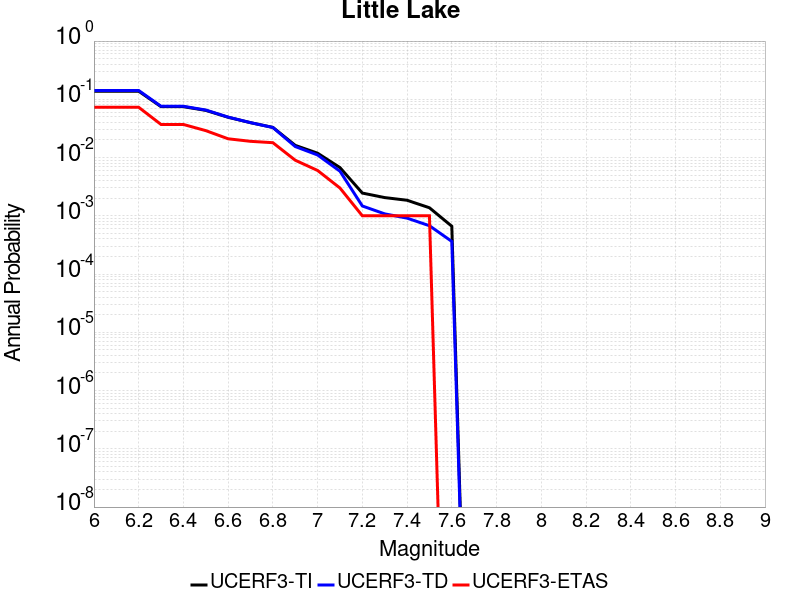

The table this chart was drawn from, first rows:
Magnitude, UCERF3-TI Prob, UCERF3-TD Prob, UCERF3-ETAS Prob
6.0, 0.1378, 0.1418, 0.073
6.1, 0.1378, 0.1418, 0.073
6.2, 0.1378, 0.1418, 0.073
6.3, 0.07473, 0.07594, 0.037
6.4, 0.07473, 0.07594, 0.037
6.5, 0.0646, 0.06548, 0.029
6.6, 0.04916, 0.0495, 0.021
6.7, 0.03972, 0.03976, 0.019
6.8, 0.03296, 0.03281, 0.018
6.9, 0.01619, 0.01546, 0.009
7.0, 0.01188, 0.01107, 0.006
7.1, 0.006728, 0.005826, 0.003
7.2, 0.002458, 0.001475, 0.001
7.3, 0.002055, 0.00108, 0.001
7.4, 0.001849, 9.126168E-4, 0.001
7.5, 0.001374, 6.75792E-4, 0.001
7.6, 6.62403E-4, 3.6318655E-4, 0.0
